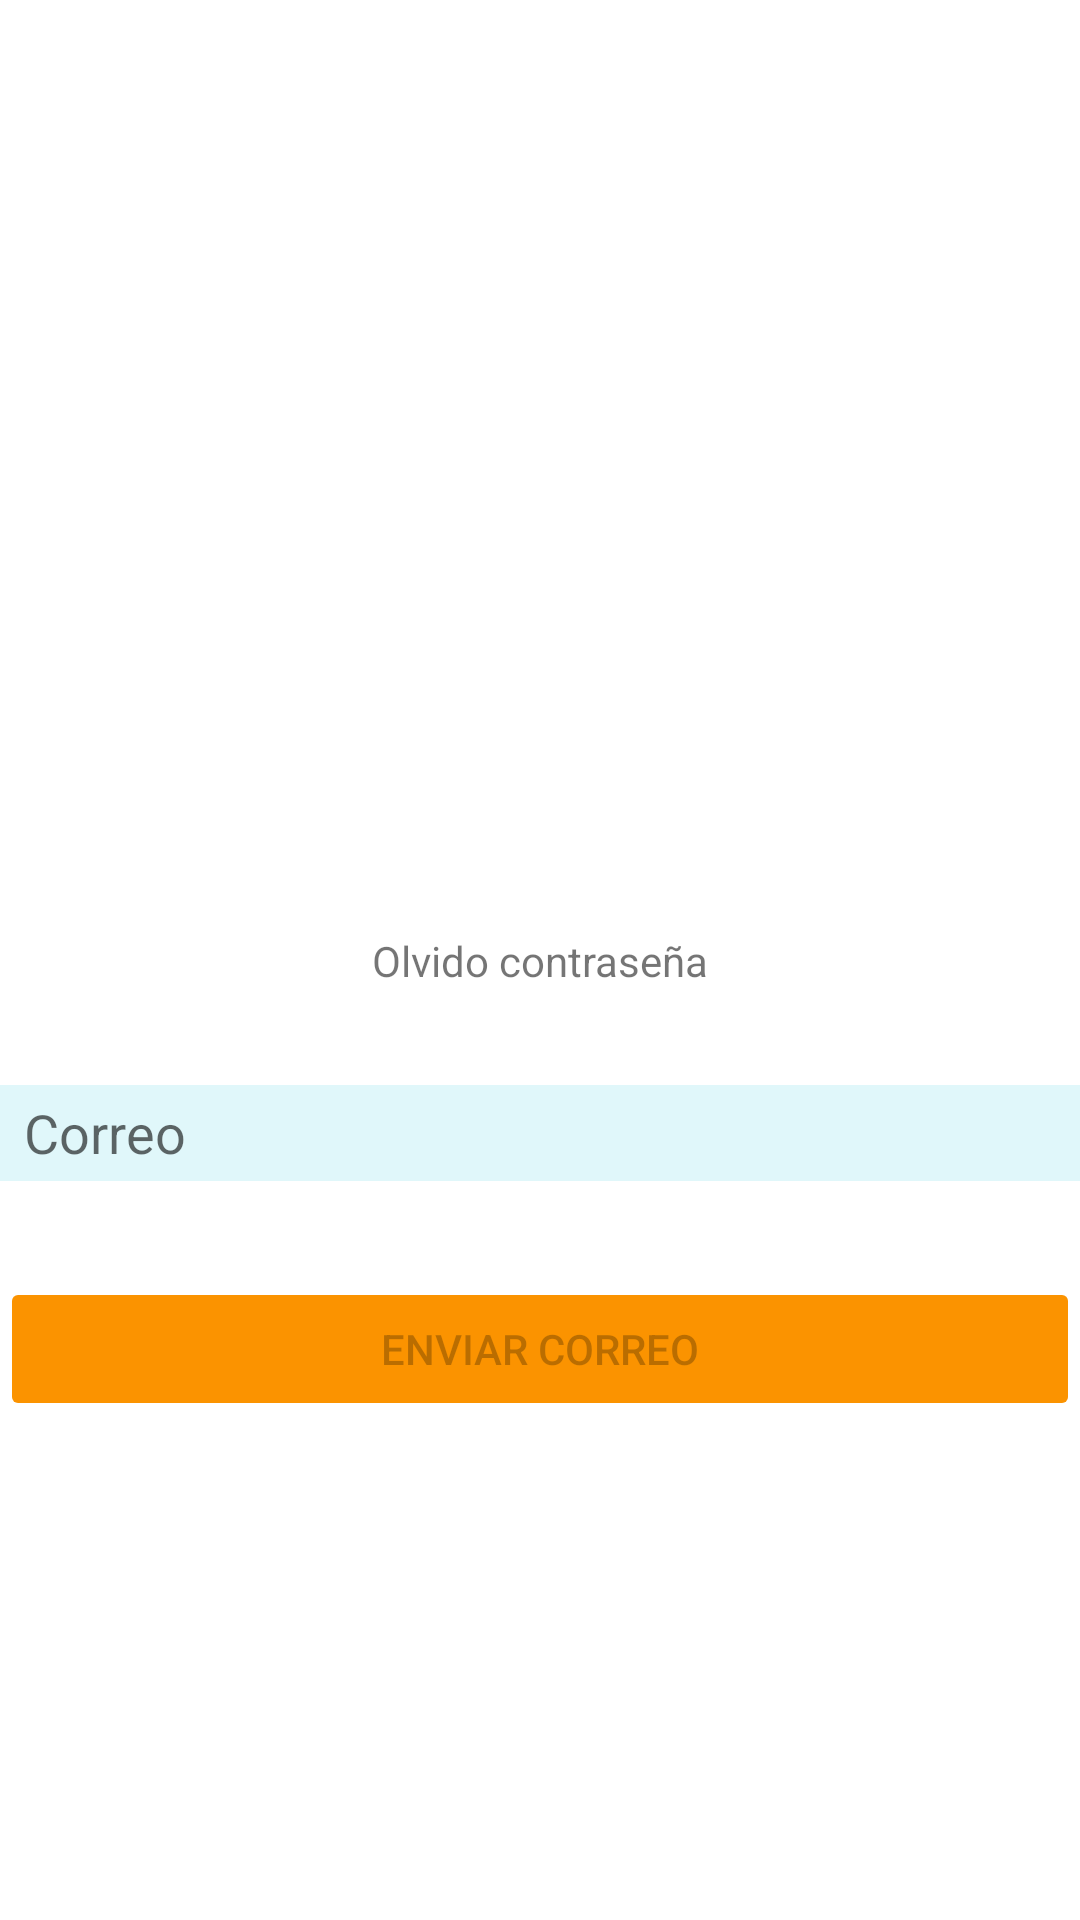

Layout XML and referenced resources for this Android screen:
<!-- AndroidManifest.xml: application theme Theme.DoIt -->
<!-- res/layout/activity_recuperar_contra.xml -->
<?xml version="1.0" encoding="utf-8"?>
<androidx.constraintlayout.widget.ConstraintLayout xmlns:android="http://schemas.android.com/apk/res/android"
    xmlns:app="http://schemas.android.com/apk/res-auto"
    xmlns:tools="http://schemas.android.com/tools"
    android:layout_width="match_parent"
    android:layout_height="match_parent"
    tools:context=".vistas.RecuperarContraActivity">

    <TextView
        android:id="@+id/tv_titulo"
        android:layout_width="match_parent"
        android:layout_height="wrap_content"
        android:gravity="center"
        android:text="Olvido contraseña"
        app:layout_constraintBottom_toBottomOf="parent"
        app:layout_constraintEnd_toEndOf="parent"
        app:layout_constraintStart_toStartOf="parent"
        app:layout_constraintTop_toTopOf="parent" />

    <com.google.android.material.textfield.TextInputEditText
        android:id="@+id/tie_correo"
        android:layout_width="match_parent"
        android:layout_height="32dp"
        android:layout_marginTop="32dp"
        android:background="@color/azul_claro"
        android:hint="Correo"
        android:imeOptions="actionDone"
        android:inputType="textEmailAddress"
        android:paddingStart="8dp"
        android:paddingEnd="8dp"
        app:layout_constraintBottom_toBottomOf="parent"
        app:layout_constraintEnd_toEndOf="parent"
        app:layout_constraintStart_toStartOf="parent"
        app:layout_constraintTop_toBottomOf="@id/tv_titulo"
        app:layout_constraintVertical_bias="0.0"
        />

    <Button
        android:id="@+id/b_enviar"
        android:layout_width="match_parent"
        android:layout_height="wrap_content"
        android:layout_marginTop="32dp"
        android:backgroundTint="@color/btn_naranja"
        android:enabled="false"
        android:text="Enviar correo"
        app:cornerRadius="50dp"
        app:layout_constraintBottom_toBottomOf="parent"
        app:layout_constraintEnd_toEndOf="parent"
        app:layout_constraintStart_toStartOf="parent"
        app:layout_constraintTop_toBottomOf="@id/tie_correo"
        app:layout_constraintVertical_bias="0.0" />

</androidx.constraintlayout.widget.ConstraintLayout>
<!-- resources referenced by this layout -->
<resources>
  <color name="azul_claro">#E0F7FA</color>
  <color name="btn_naranja">#FB9300</color>
  <style name="Theme.DoIt" parent="Theme.MaterialComponents.DayNight.NoActionBar">
  
      
          <item name="colorPrimary">@color/purple_700</item>
          <item name="colorPrimaryVariant">@color/btn_naranja</item>
          <item name="colorOnPrimary">@color/white</item>
  
          
          <item name="colorSecondary">@color/header_footer</item>
          <item name="colorSecondaryVariant">@color/azul_general</item>
          <item name="colorOnSecondary">@color/black</item>
          
          <item name="android:statusBarColor" tools:targetApi="l">?attr/colorPrimaryVariant</item>
          
      </style>
  <color name="purple_700">#FF3700B3</color>
  <color name="white">#FFFFFFFF</color>
  <color name="header_footer">#2eb9ff</color>
  <color name="azul_general">#0100d3</color>
  <color name="black">#FF000000</color>
</resources>
